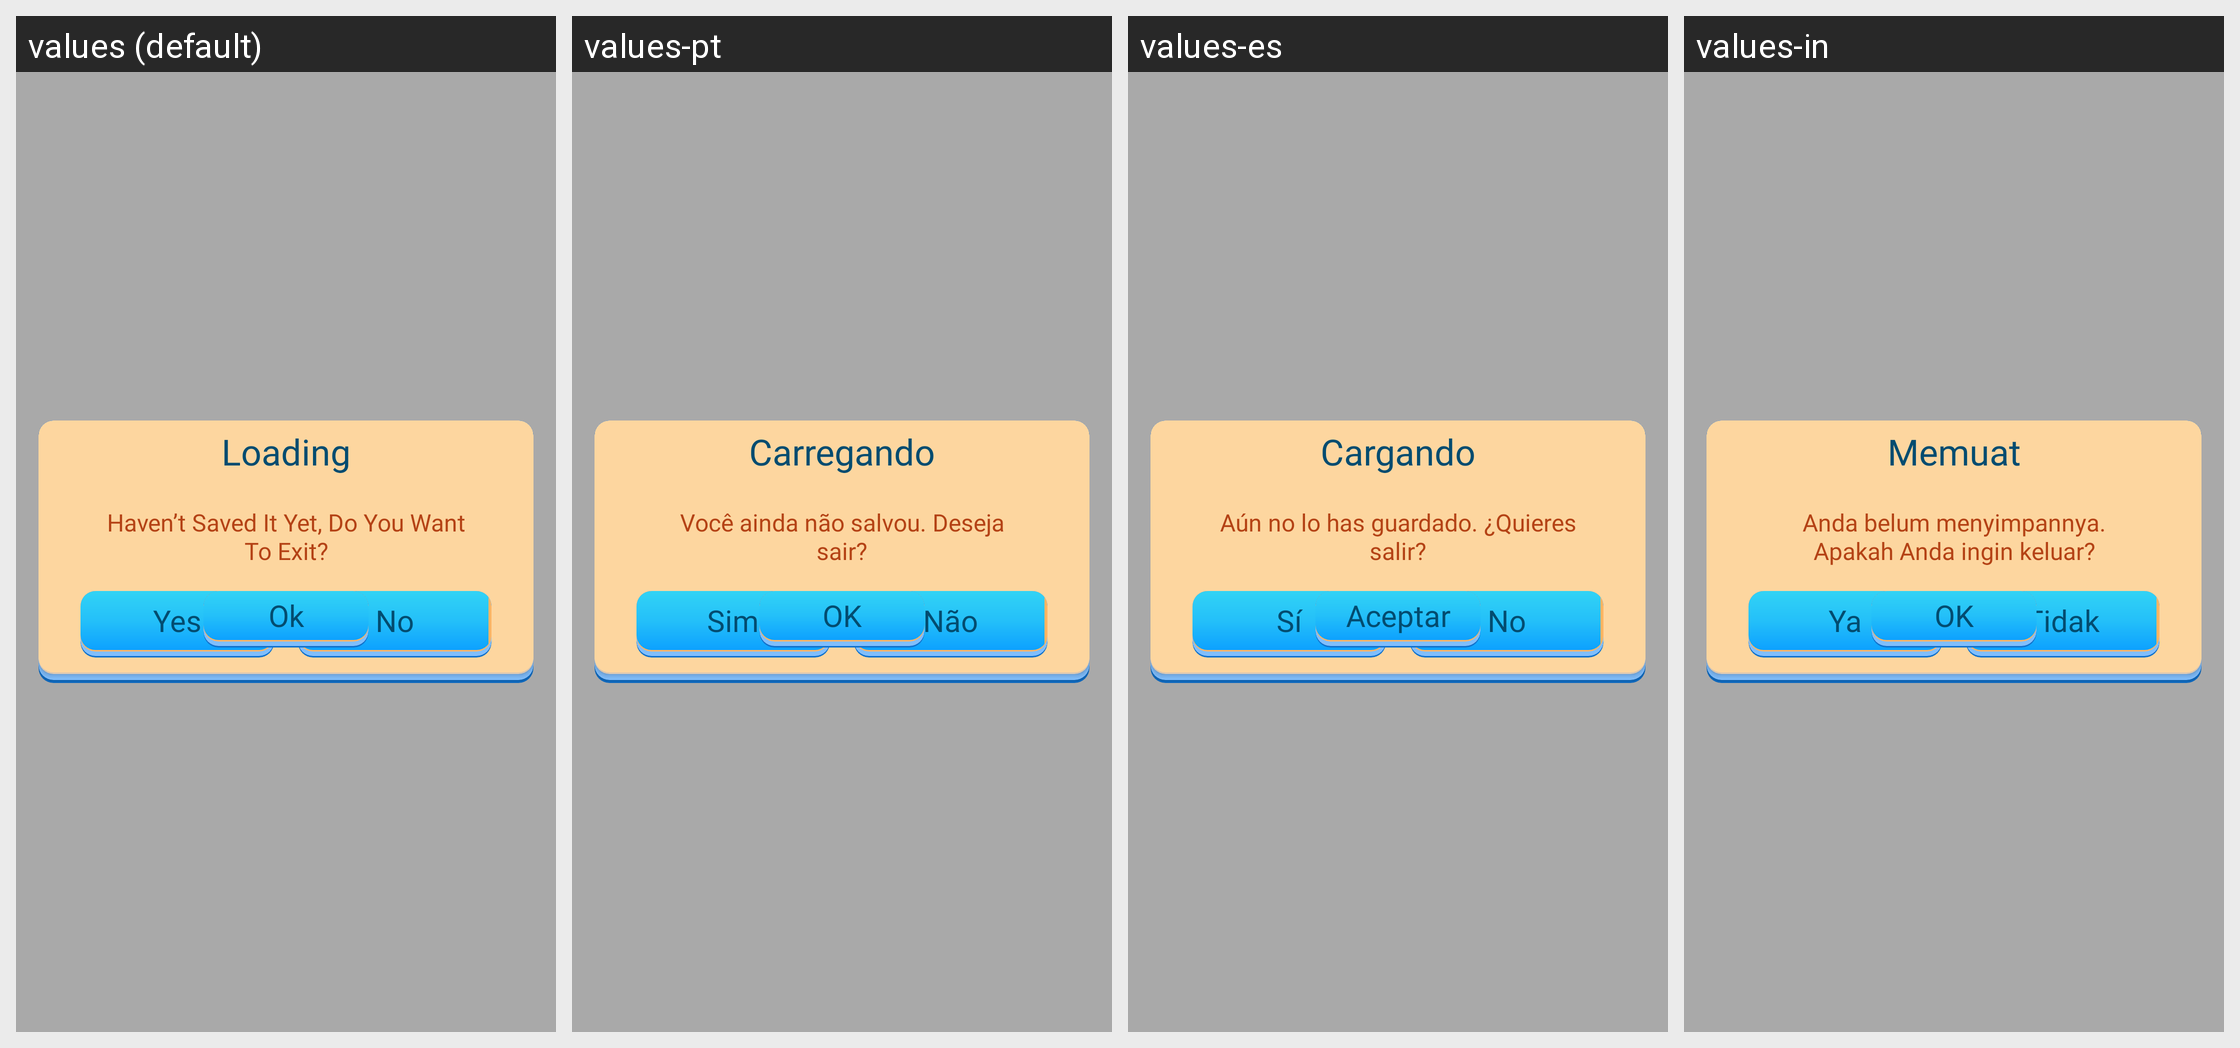

For this localized Android screen grid, give each drawn string resource with its value in every locale shown.
Android screen res/layout/dialogbase.xml rendered under 4 locales, left to right: values (default), values-pt, values-es, values-in. Device: Nexus 5 (rendered at 1080×1920; each locale shown at half size, 540×960, under a caption strip naming it); theme Base.Theme.BaseActivity.
Other locales in the repository, not shown: values-de, values-fr, values-hi.
Strings drawn on this screen, with the default value and each locale's value (text and hints the layout hard-codes, and strings that could not be matched under every locale, appear in the picture but are not listed):

loading
  values: Loading
  values-pt: Carregando
  values-es: Cargando
  values-in: Memuat

haven_t_saved_it_yet_do_you_want_to_exit
  values: Haven’t Saved It Yet, Do You Want To Exit?
  values-pt: Você ainda não salvou. Deseja sair?
  values-es: Aún no lo has guardado. ¿Quieres salir?
  values-in: Anda belum menyimpannya. Apakah Anda ingin keluar?

yes
  values: Yes
  values-pt: Sim
  values-es: Sí
  values-in: Ya

no
  values: No
  values-pt: Não
  values-es: No
  values-in: Tidak

ok
  values: Ok
  values-pt: OK
  values-es: Aceptar
  values-in: OK
